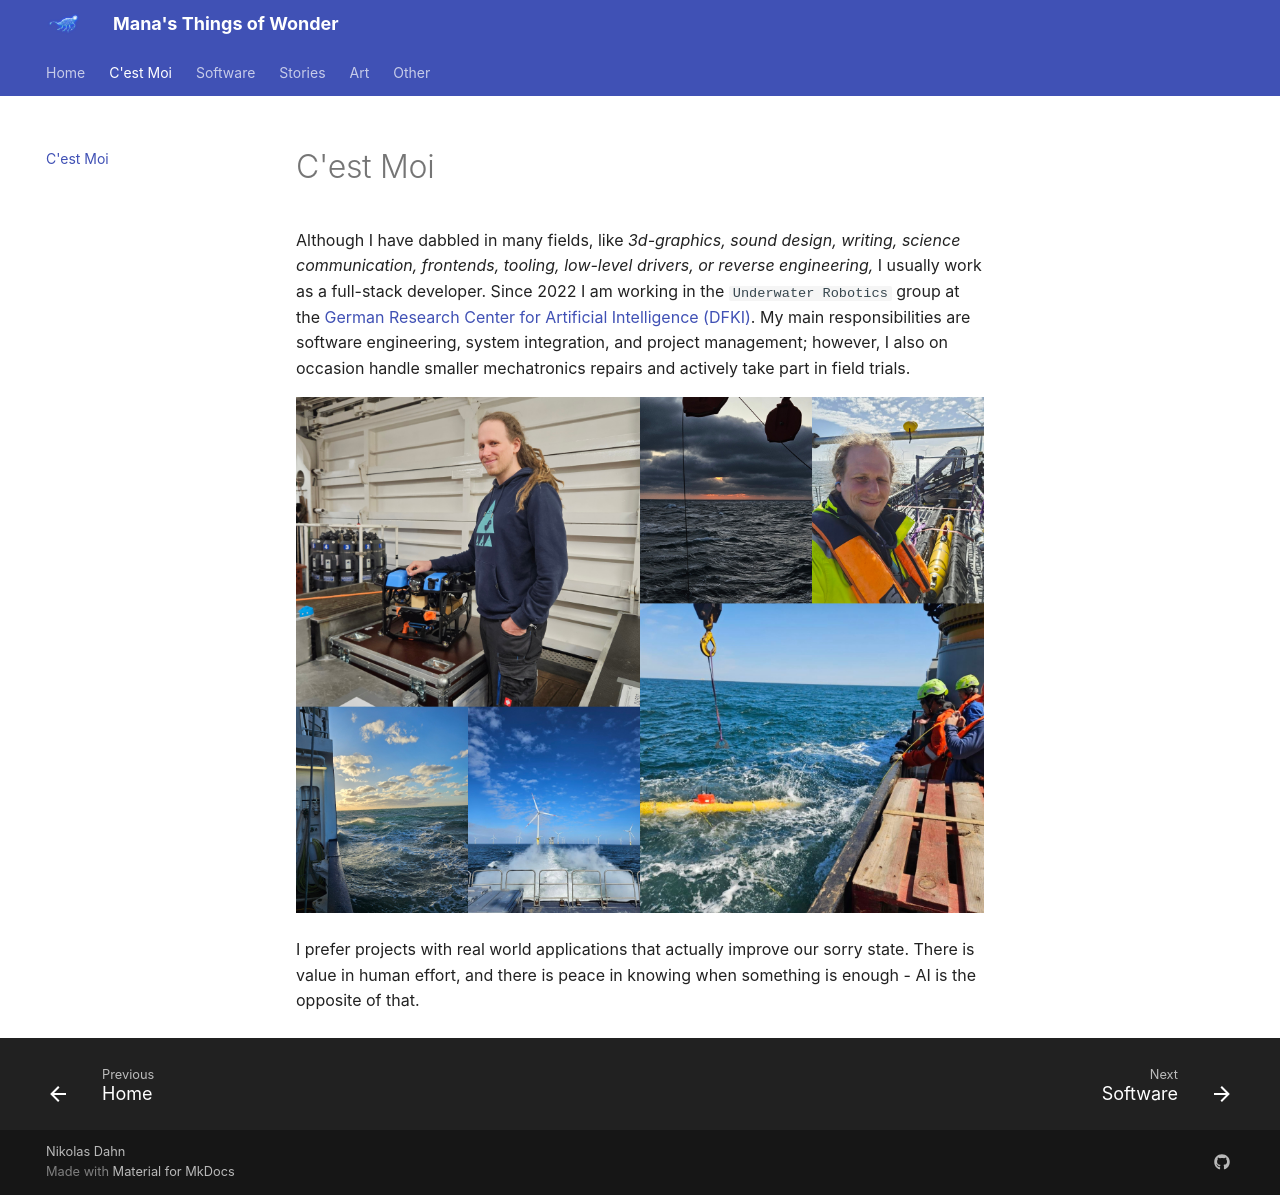

repository: ndahn/ndahn.github.io · page: about_me/index.html · generator: mkdocs

# C'est Moi

Although I have dabbled in many fields, like *3d-graphics, sound design, writing, science communication, frontends, tooling, low-level drivers, or reverse engineering,* I usually work as a full-stack developer. Since 2022 I am working in the `Underwater Robotics` group at the [German Research Center for Artificial Intelligence (DFKI)](https://www.dfki.de/en/web/research/research-departments/robotics-innovation-center/). My main responsibilities are software engineering, system integration, and project management; however, I also on occasion handle smaller mechatronics repairs and actively take part in field trials.

![](assets/images/collage.jpg)

I prefer projects with real world applications that actually improve our sorry state. There is value in human effort, and there is peace in knowing when something is enough - AI is the opposite of that.
